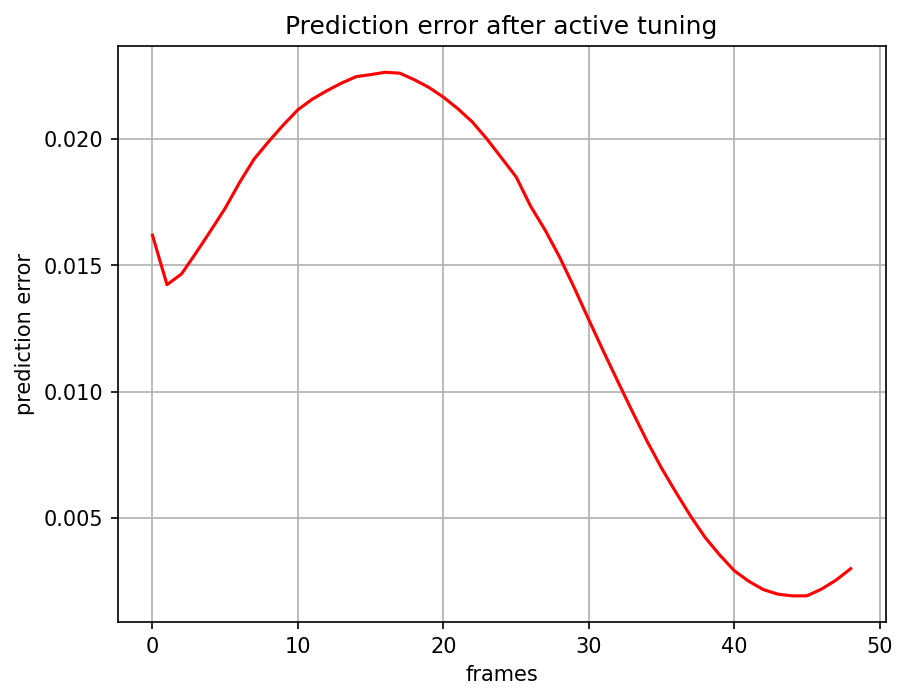

The data file committed next to this chart (first rows):
, 0
0, 0.01619
1, 0.01423
2, 0.01466
3, 0.01549
4, 0.01636
5, 0.01725
6, 0.01828
7, 0.01921
8, 0.0199
9, 0.02055
10, 0.02115
11, 0.02157
12, 0.0219
13, 0.0222
14, 0.02246
15, 0.02254
16, 0.02263
17, 0.0226
18, 0.02234
19, 0.02204
20, 0.02165
21, 0.02119
22, 0.02066
23, 0.01999
24, 0.01924
25, 0.0185
26, 0.01734
27, 0.01639
28, 0.01531
29, 0.01411
30, 0.01284
31, 0.0116
32, 0.0104
33, 0.009204
34, 0.008045
35, 0.006976
36, 0.006008
37, 0.005075
38, 0.00423
39, 0.003539
40, 0.002918
41, 0.002497
42, 0.002169
43, 0.001989
44, 0.00192
45, 0.001924
46, 0.00219
47, 0.002545
48, 0.002995
